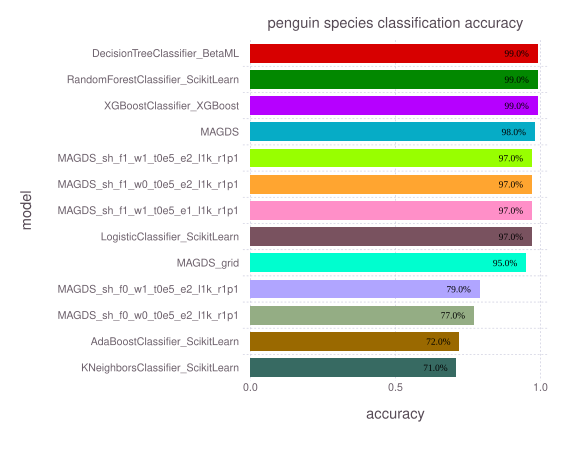

Data behind this chart, as committed beside it:
model, accuracy, time, memory
DecisionTreeClassifier_BetaML, 0.99, 0.03088, 7097824
RandomForestClassifier_ScikitLearn, 0.99, 0.2733, 182232
XGBoostClassifier_XGBoost, 0.99, 0.08795, 243928
MAGDS, 0.98, 0.04958, 40
MAGDS_sh_f1_w1_t0e5_e2_l1k_r1p1, 0.97, 0.0338, 40
MAGDS_sh_f1_w0_t0e5_e2_l1k_r1p1, 0.97, 0.03473, 40
MAGDS_sh_f1_w1_t0e5_e1_l1k_r1p1, 0.97, 0.03134, 40
LogisticClassifier_ScikitLearn, 0.97, 0.03623, 180968
MAGDS_grid, 0.95, 0.03168, 40
MAGDS_sh_f0_w1_t0e5_e2_l1k_r1p1, 0.79, 0.01825, 40
MAGDS_sh_f0_w0_t0e5_e2_l1k_r1p1, 0.77, 0.01705, 40
AdaBoostClassifier_ScikitLearn, 0.72, 0.1131, 175288
KNeighborsClassifier_ScikitLearn, 0.71, 0.006436, 176512
